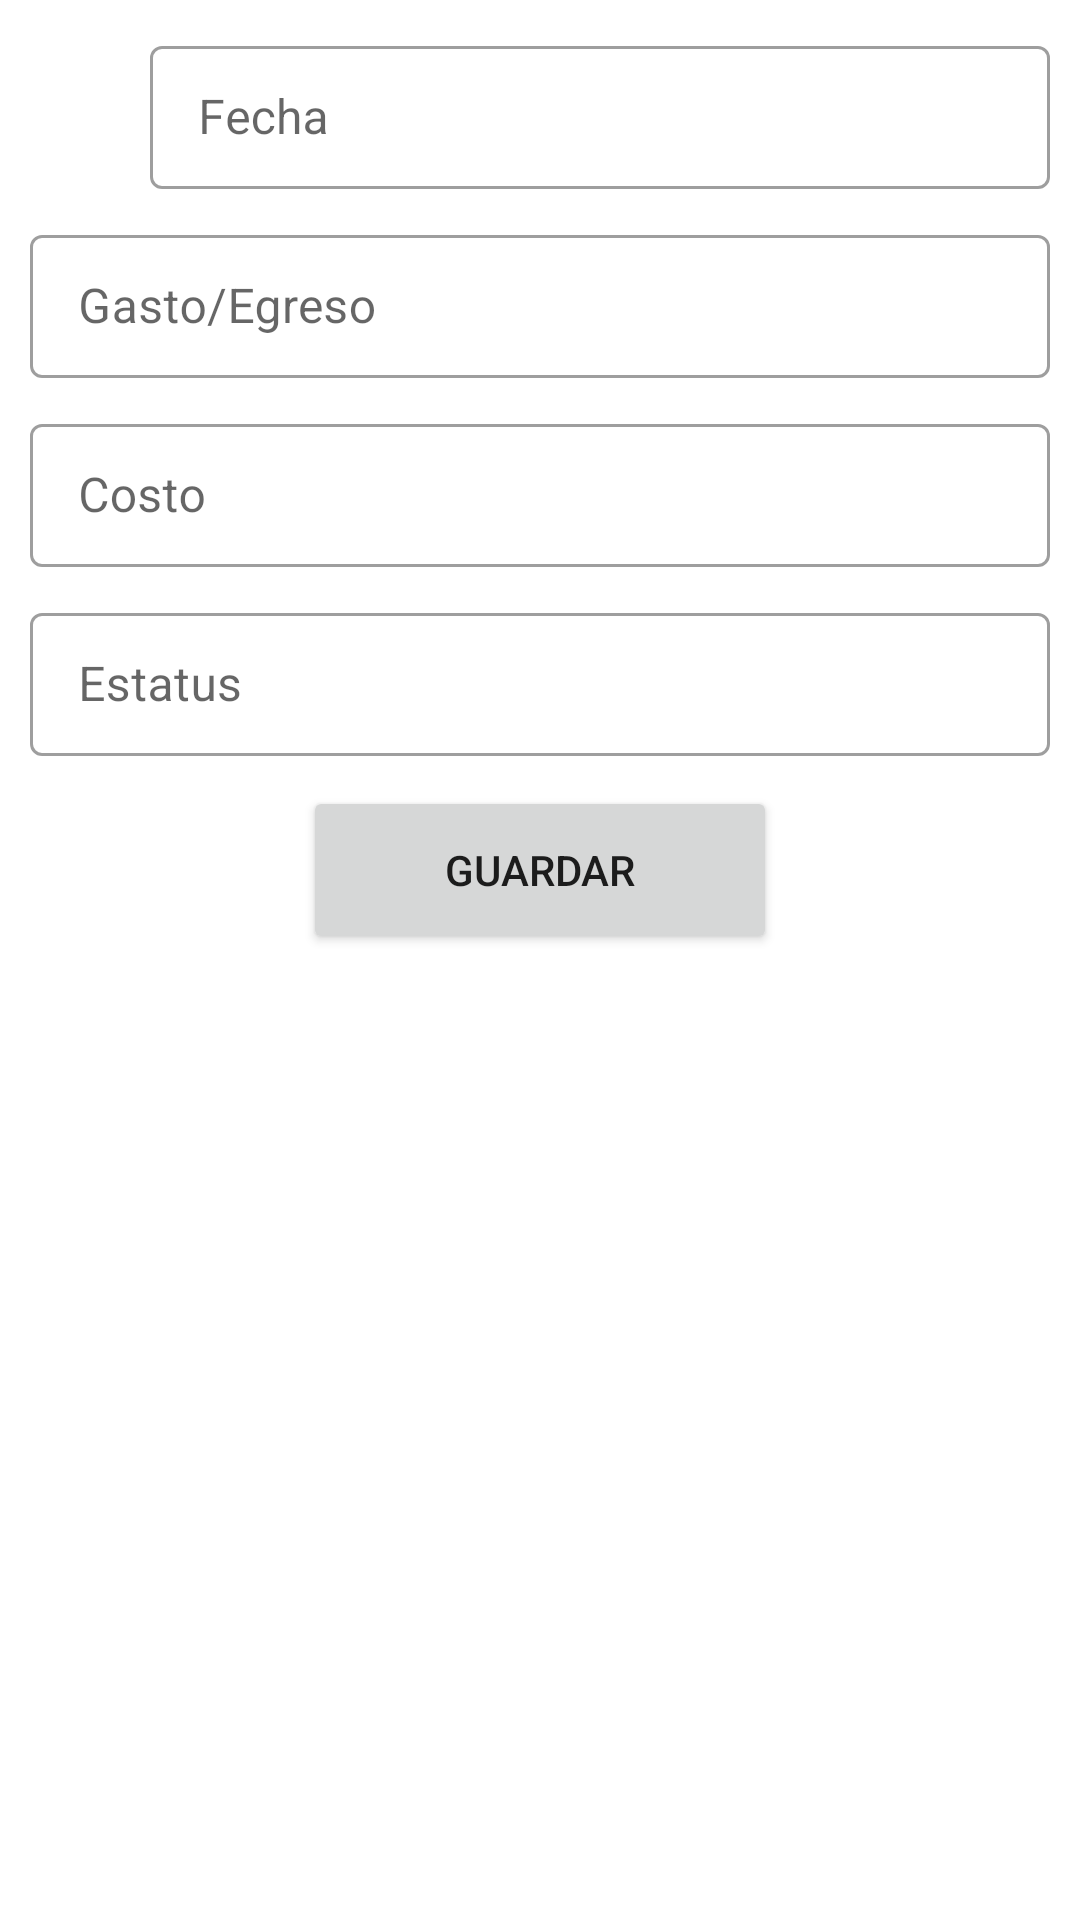

Android layout source for this screen:
<!-- AndroidManifest.xml: application theme Theme.Codental -->
<!-- res/layout/activity_nuevo_gasto_yegreso.xml -->
<?xml version="1.0" encoding="utf-8"?>
<androidx.constraintlayout.widget.ConstraintLayout xmlns:android="http://schemas.android.com/apk/res/android"
    xmlns:app="http://schemas.android.com/apk/res-auto"
    xmlns:tools="http://schemas.android.com/tools"
    android:layout_width="match_parent"
    android:layout_height="match_parent"
    tools:context=".NuevoGastoYEgresoActivity">

    <androidx.constraintlayout.widget.Guideline
        android:id="@+id/guideLineArriba"
        android:layout_width="wrap_content"
        android:layout_height="wrap_content"
        android:orientation="horizontal"
        app:layout_constraintGuide_percent="0" />

    <LinearLayout
        android:id="@+id/contenedorFecha"
        android:layout_width="match_parent"
        android:layout_height="wrap_content"
        android:layout_margin="10dp"
        android:orientation="horizontal"
        app:layout_constraintEnd_toEndOf="parent"
        app:layout_constraintStart_toStartOf="parent"
        app:layout_constraintTop_toBottomOf="@id/guideLineArriba">

        <Button
            android:id="@+id/btnFecha"
            android:layout_width="30dp"
            android:layout_height="30dp"
            android:layout_gravity="center_vertical"
            android:background="@drawable/ic_baseline_calendar_today_24" />

        <com.google.android.material.textfield.TextInputLayout
            style="@style/Widget.MaterialComponents.TextInputLayout.OutlinedBox.Dense"
            android:layout_width="match_parent"
            android:layout_height="wrap_content"
            android:layout_marginLeft="10dp"
            android:hint="Fecha"
            app:endIconMode="clear_text">

            <com.google.android.material.textfield.TextInputEditText
                android:id="@+id/tvFecha"
                android:layout_width="match_parent"
                android:layout_height="wrap_content"
                android:enabled="false"
                android:inputType="textPersonName" />
        </com.google.android.material.textfield.TextInputLayout>
    </LinearLayout>

    <com.google.android.material.textfield.TextInputLayout
        android:id="@+id/gastoEgresoJunto"
        style="@style/Widget.MaterialComponents.TextInputLayout.OutlinedBox.Dense"
        android:layout_width="match_parent"
        android:layout_height="wrap_content"
        android:layout_margin="10dp"
        android:hint="Gasto/Egreso"
        app:endIconMode="clear_text"
        app:layout_constraintEnd_toEndOf="parent"
        app:layout_constraintStart_toStartOf="parent"
        app:layout_constraintTop_toBottomOf="@id/contenedorFecha">

        <com.google.android.material.textfield.TextInputEditText
            android:id="@+id/etGastoEgreso"
            android:layout_width="match_parent"
            android:layout_height="wrap_content"
            android:inputType="textPersonName" />
    </com.google.android.material.textfield.TextInputLayout>

    <com.google.android.material.textfield.TextInputLayout
        android:id="@+id/costoJunto"
        style="@style/Widget.MaterialComponents.TextInputLayout.OutlinedBox.Dense"
        android:layout_width="match_parent"
        android:layout_height="wrap_content"
        android:layout_margin="10dp"
        android:hint="Costo"
        app:endIconMode="clear_text"
        app:layout_constraintEnd_toEndOf="parent"
        app:layout_constraintStart_toStartOf="parent"
        app:layout_constraintTop_toBottomOf="@id/gastoEgresoJunto">

        <com.google.android.material.textfield.TextInputEditText
            android:id="@+id/etCosto"
            android:layout_width="match_parent"
            android:layout_height="wrap_content"
            android:inputType="number" />
    </com.google.android.material.textfield.TextInputLayout>

    <com.google.android.material.textfield.TextInputLayout
        android:id="@+id/estatusJunto"
        style="@style/Widget.MaterialComponents.TextInputLayout.OutlinedBox.Dense"
        android:layout_width="match_parent"
        android:layout_height="wrap_content"
        android:layout_margin="10dp"
        android:hint="Estatus"
        app:endIconMode="clear_text"
        app:layout_constraintEnd_toEndOf="parent"
        app:layout_constraintStart_toStartOf="parent"
        app:layout_constraintTop_toBottomOf="@id/costoJunto">

        <com.google.android.material.textfield.TextInputEditText
            android:id="@+id/etEstatus"
            android:layout_width="match_parent"
            android:layout_height="wrap_content"
            android:inputType="textPersonName" />
    </com.google.android.material.textfield.TextInputLayout>

    <Button
        android:id="@+id/btnGuardar"
        android:layout_width="158dp"
        android:layout_height="56dp"
        android:layout_gravity="center_horizontal"
        android:layout_marginTop="10dp"
        android:text="Guardar"
        app:layout_constraintEnd_toEndOf="parent"
        app:layout_constraintStart_toStartOf="parent"
        app:layout_constraintTop_toBottomOf="@id/estatusJunto" />


</androidx.constraintlayout.widget.ConstraintLayout>
<!-- resources referenced by this layout -->
<resources>
  <style name="Theme.Codental" parent="Theme.MaterialComponents.DayNight.DarkActionBar">
          
          <item name="colorPrimary">@color/blue500</item>
          <item name="colorPrimaryVariant">@color/blue500dark</item>
          <item name="colorOnPrimary">@color/white</item>
          
          <item name="colorSecondary">@color/blue500</item>
          <item name="colorSecondaryVariant">@color/blue500dark</item>
          <item name="colorOnSecondary">@color/black</item>
          
          
      </style>
  <color name="blue500">#2196f3</color>
  <color name="blue500dark">#0069c0</color>
  <color name="white">#FFFFFFFF</color>
  <color name="black">#FF000000</color>
</resources>
